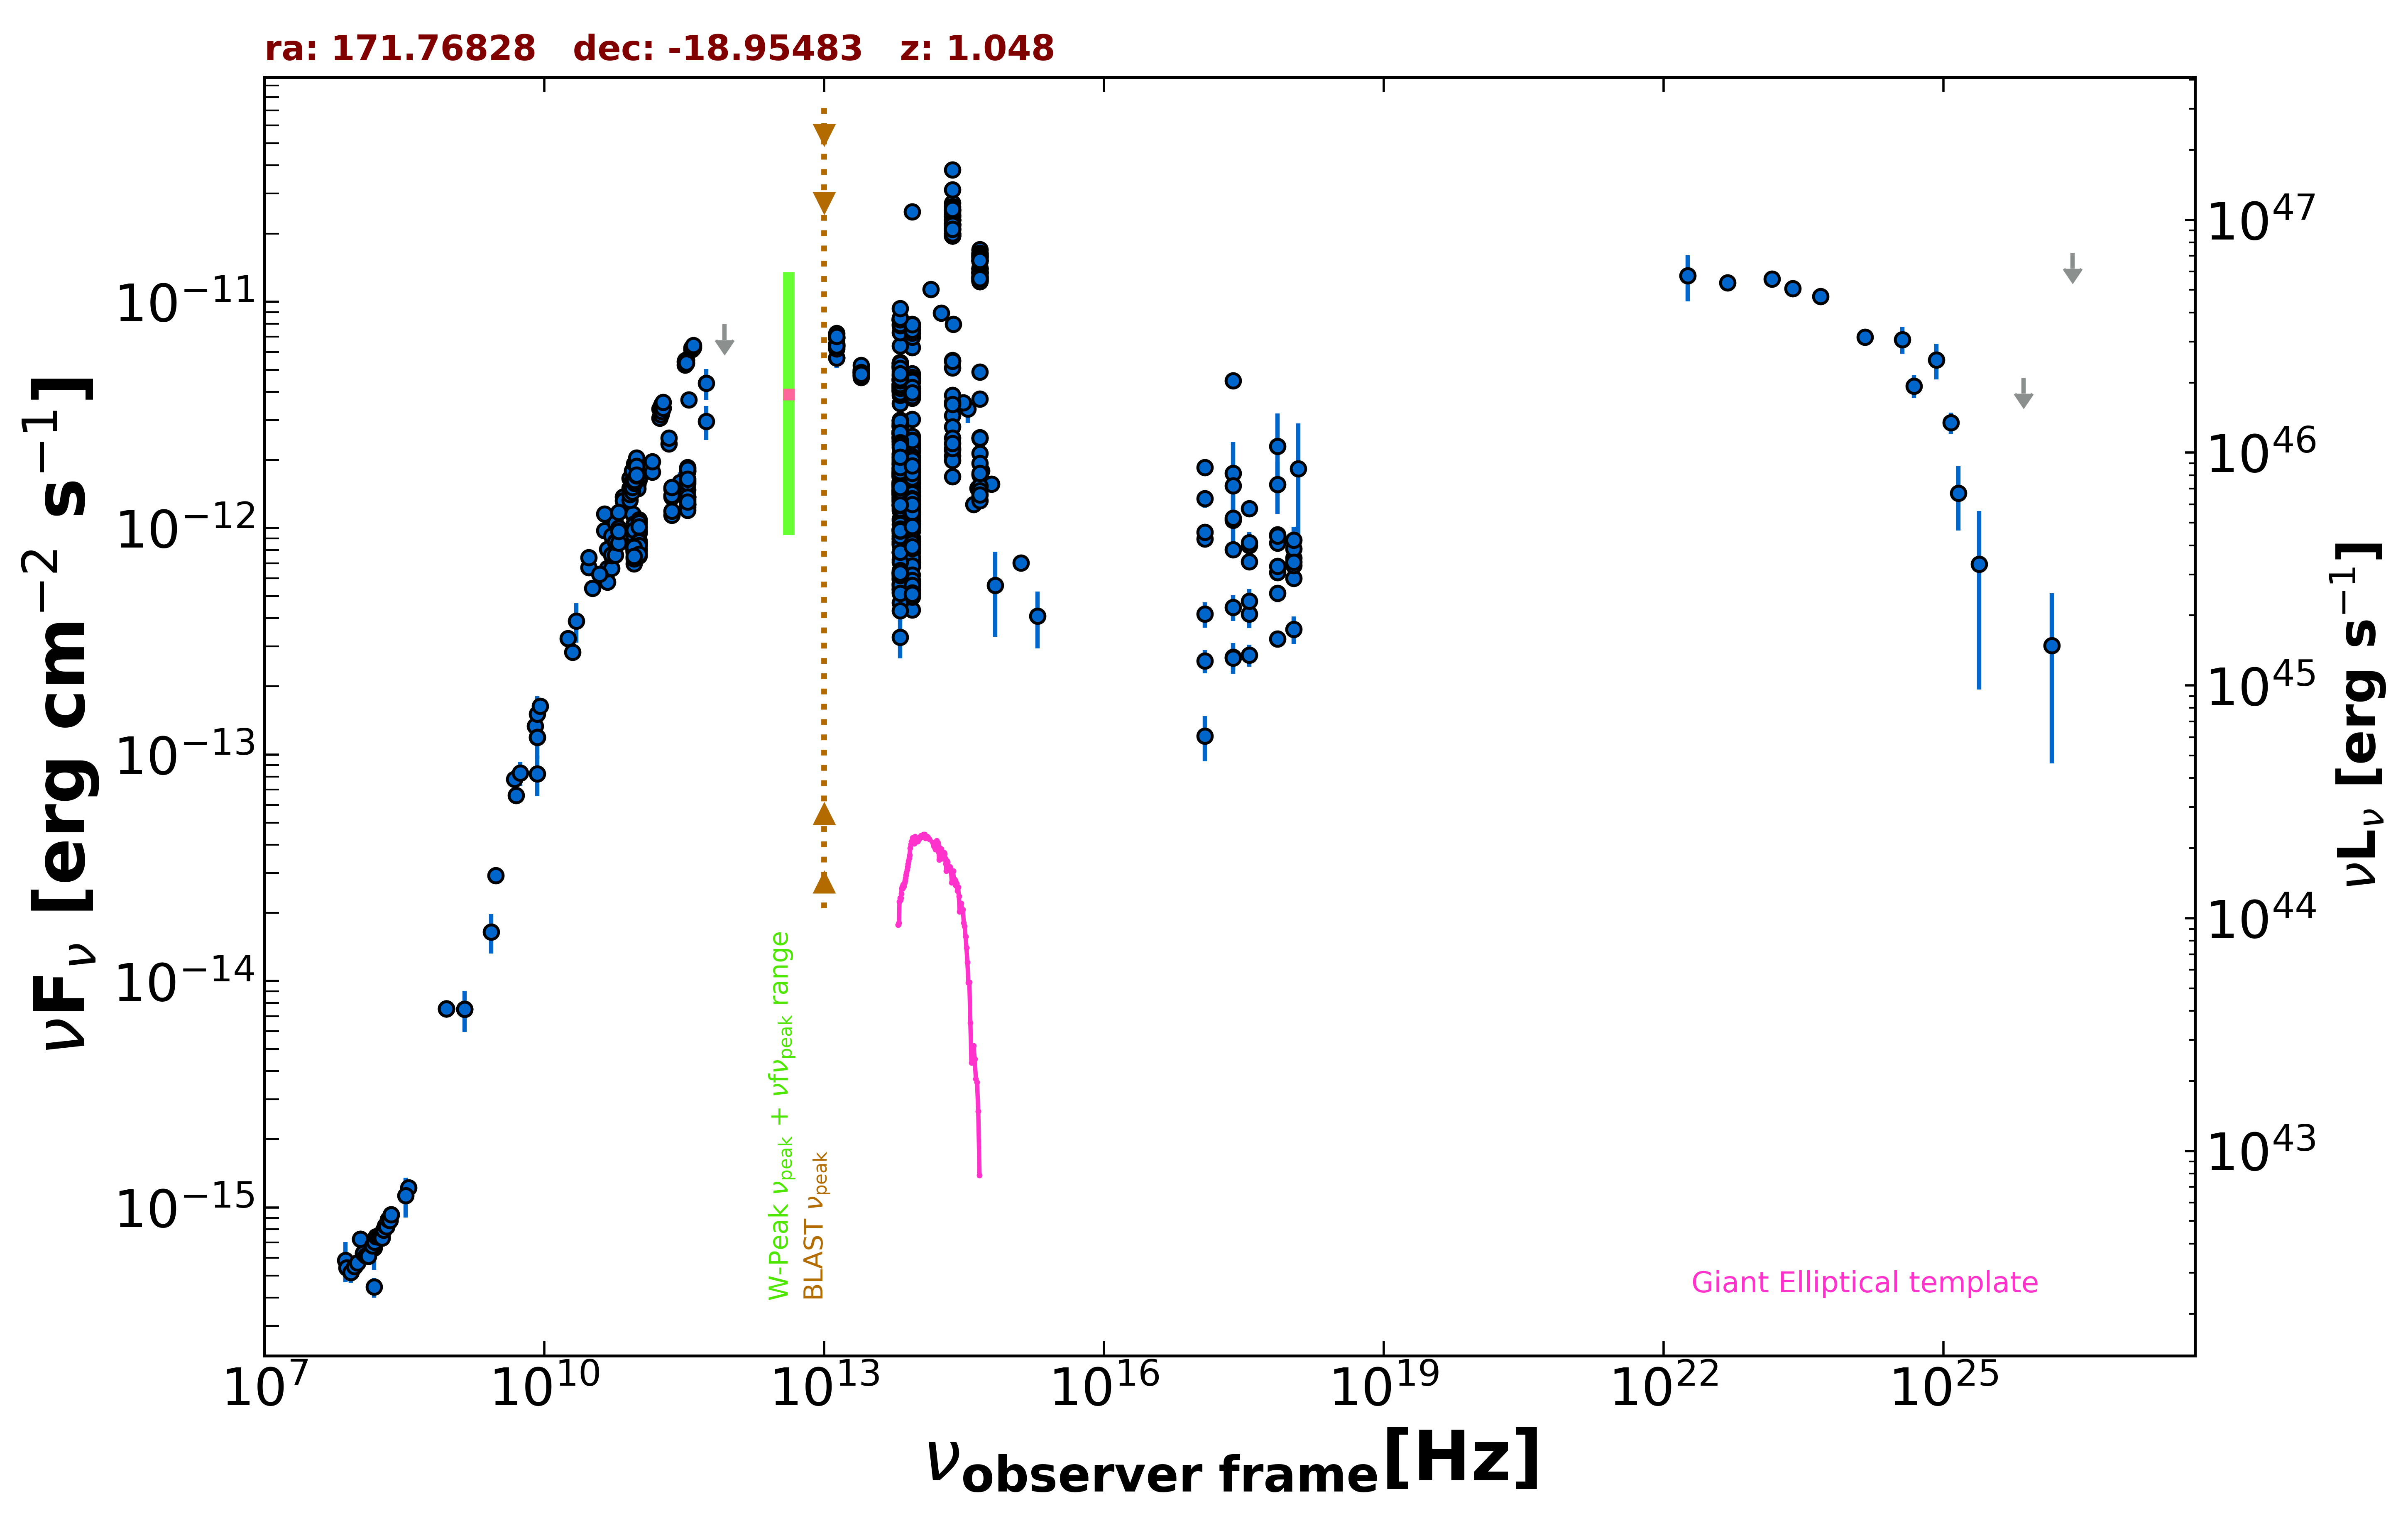

Source data for this figure (header and first rows):
freq., flux, err_flux, MJD_start, MJD_end, flag, catalog, reference
1.400e+09, 7.508e-15, 2.255e-16, 55000, 55000, , NVSS, Condon et al. 1998  AJ  115  1693
8.870e+08, 7.548e-15, 5.340e-16, 55000, 55000, , RACS, Hale et al. 2021  PASA  38  e058
8.870e+08, 7.548e-15, 5.340e-16, 55000, 55000, , RACS, Hale et al. 2021  PASA  38  e058
8.870e+08, 7.548e-15, 5.340e-16, 55000, 55000, , RACS, Hale et al. 2021  PASA  38  e058
3.000e+09, 2.921e-14, 1.200e-16, 55000, 55000, , VLASSQL, Gordon et al. 2021  ApJS  255  30
2.418e+17, 1.744e-12, 6.575e-13, 55000, 55000, , XMMSL2, Saxton et al. 2008  A&A  480  611
7.253e+17, 2.303e-12, 9.035e-13, 55000, 55000, , XMMSL2, Saxton et al. 2008  A&A  480  611
2.418e+17, 1.085e-12, 3.106e-13, 55000, 55000, , XMMSL2, Saxton et al. 2008  A&A  480  611
7.253e+17, 1.560e-12, 4.025e-13, 55000, 55000, , XMMSL2, Saxton et al. 2008  A&A  480  611
1.209e+18, 1.834e-12, 1.061e-12, 55000, 55000, , XMMSL2, Saxton et al. 2008  A&A  480  611
2.418e+17, 4.483e-12, 3.535e-13, 55000, 55000, , RASS, Boller et al. 2016  A&A  103  1
2.418e+17, 8.040e-13, 2.730e-14, 54102, 55926, , 1OUSX, Giommi et al. in preparation
1.209e+17, 8.966e-13, 2.870e-14, 54102, 55926, , 1OUSX, Giommi et al. in preparation
3.627e+17, 7.115e-13, 2.600e-14, 54102, 55926, , 1OUSX, Giommi et al. in preparation
7.253e+17, 6.383e-13, 1.380e-14, 54102, 55926, , 1OUSX, Giommi et al. in preparation
1.088e+18, 6.013e-13, 2.960e-14, 54102, 55926, , 1OUSX, Giommi et al. in preparation
7.253e+17, 9.368e-13, 2.080e-14, 55000, 55000, , 2SXPS, Evans et al. 2020  ApJS  247  54
1.209e+17, 9.598e-13, 3.185e-14, 55000, 55000, , 2SXPS, Evans et al. 2020  ApJS  247  54
3.627e+17, 8.371e-13, 3.110e-14, 55000, 55000, , 2SXPS, Evans et al. 2020  ApJS  247  54
1.088e+18, 7.387e-13, 3.935e-14, 55000, 55000, , 2SXPS, Evans et al. 2020  ApJS  247  54
1.500e+08, 4.449e-16, 4.530e-17, 55000, 55000, , TGSS150, Intema et al. 2017  A&A  598  A781
3.520e+08, 1.221e-15, 1.300e-17, 55000, 55000, , WISH352, De Bruce et al. 2002  A&A  394  59
5.000e+09, 6.590e-14, 3.300e-15, 55000, 55000, , AT20G, Murphy et al. 2010  MNRAS  402  2403
8.000e+09, 1.334e-13, 6.950e-15, 55000, 55000, , AT20G, Murphy et al. 2010  MNRAS  402  2403
2.000e+10, 2.828e-13, 1.820e-14, 55000, 55000, , AT20G, Murphy et al. 2010  MNRAS  402  2403
8.400e+09, 1.191e-13, 0.000e+00, 55000, 55000, , CRATES, Healey et al. 2007  ApJS  171  61
4.800e+09, 7.795e-14, 4.080e-15, 55000, 55000, , PMN, Griffith et al. 1993-1996  VizieR  VIII/…
9.146e+10, 1.619e-12, 7.300e-14, 56655, 56655, , ALMA, Bonato et al. 2019  MNRAS  485  1188
1.035e+11, 1.677e-12, 9.350e-14, 56655, 56655, , ALMA, Bonato et al. 2019  MNRAS  485  1188
9.146e+10, 1.582e-12, 4.550e-14, 56656, 56656, , ALMA, Bonato et al. 2019  MNRAS  485  1188
1.035e+11, 1.635e-12, 5.200e-14, 56656, 56656, , ALMA, Bonato et al. 2019  MNRAS  485  1188
9.504e+10, 9.010e-13, 8.555e-14, 57025, 57025, , ALMA, Bonato et al. 2019  MNRAS  485  1188
2.850e+11, 1.593e-12, 1.710e-13, 57025, 57025, , ALMA, Bonato et al. 2019  MNRAS  485  1188
8.903e+10, 1.154e-12, 5.750e-14, 57466, 57466, , ALMA, Bonato et al. 2019  MNRAS  485  1188
9.224e+10, 1.042e-12, 2.750e-14, 58023, 58023, , ALMA, Bonato et al. 2019  MNRAS  485  1188
9.146e+10, 1.033e-12, 3.655e-14, 58053, 58053, , ALMA, Bonato et al. 2019  MNRAS  485  1188
1.035e+11, 1.087e-12, 4.150e-14, 58053, 58053, , ALMA, Bonato et al. 2019  MNRAS  485  1188
2.330e+11, 1.491e-12, 7.000e-14, 58056, 58056, , ALMA, Bonato et al. 2019  MNRAS  485  1188
9.146e+10, 9.695e-13, 2.745e-14, 58058, 58058, , ALMA, Bonato et al. 2019  MNRAS  485  1188
1.035e+11, 1.066e-12, 4.100e-14, 58058, 58058, , ALMA, Bonato et al. 2019  MNRAS  485  1188
3.435e+11, 1.786e-12, 1.370e-13, 58058, 58058, , ALMA, Bonato et al. 2019  MNRAS  485  1188
9.146e+10, 9.969e-13, 3.635e-14, 58064, 58064, , ALMA, Bonato et al. 2019  MNRAS  485  1188
3.435e+11, 1.855e-12, 1.030e-13, 58067, 58067, , ALMA, Bonato et al. 2019  MNRAS  485  1188
9.146e+10, 1.043e-12, 3.650e-14, 58071, 58071, , ALMA, Bonato et al. 2019  MNRAS  485  1188
9.146e+10, 1.015e-12, 4.575e-14, 58071, 58071, , ALMA, Bonato et al. 2019  MNRAS  485  1188
9.146e+10, 1.015e-12, 4.575e-14, 58071, 58071, , ALMA, Bonato et al. 2019  MNRAS  485  1188
9.146e+10, 1.033e-12, 5.470e-14, 58072, 58072, , ALMA, Bonato et al. 2019  MNRAS  485  1188
1.035e+11, 1.056e-12, 6.225e-14, 58072, 58072, , ALMA, Bonato et al. 2019  MNRAS  485  1188
3.435e+11, 1.786e-12, 1.370e-13, 58079, 58079, , ALMA, Bonato et al. 2019  MNRAS  485  1188
3.435e+11, 1.614e-12, 1.375e-13, 58080, 58080, , ALMA, Bonato et al. 2019  MNRAS  485  1188
3.435e+11, 1.820e-12, 1.030e-13, 58082, 58082, , ALMA, Bonato et al. 2019  MNRAS  485  1188
9.146e+10, 9.695e-13, 2.745e-14, 58082, 58082, , ALMA, Bonato et al. 2019  MNRAS  485  1188
1.035e+11, 1.014e-12, 4.160e-14, 58094, 58094, , ALMA, Bonato et al. 2019  MNRAS  485  1188
9.146e+10, 9.603e-13, 3.660e-14, 58094, 58094, , ALMA, Bonato et al. 2019  MNRAS  485  1188
9.146e+10, 9.329e-13, 3.660e-14, 58108, 58108, , ALMA, Bonato et al. 2019  MNRAS  485  1188
9.146e+10, 9.146e-13, 2.740e-14, 58108, 58108, , ALMA, Bonato et al. 2019  MNRAS  485  1188
3.435e+11, 1.477e-12, 1.370e-13, 58110, 58110, , ALMA, Bonato et al. 2019  MNRAS  485  1188
9.146e+10, 9.146e-13, 2.740e-14, 58119, 58119, , ALMA, Bonato et al. 2019  MNRAS  485  1188
1.035e+11, 9.521e-13, 3.105e-14, 58119, 58119, , ALMA, Bonato et al. 2019  MNRAS  485  1188
2.330e+11, 1.375e-12, 7.000e-14, 58122, 58122, , ALMA, Bonato et al. 2019  MNRAS  485  1188
... 949 more rows
